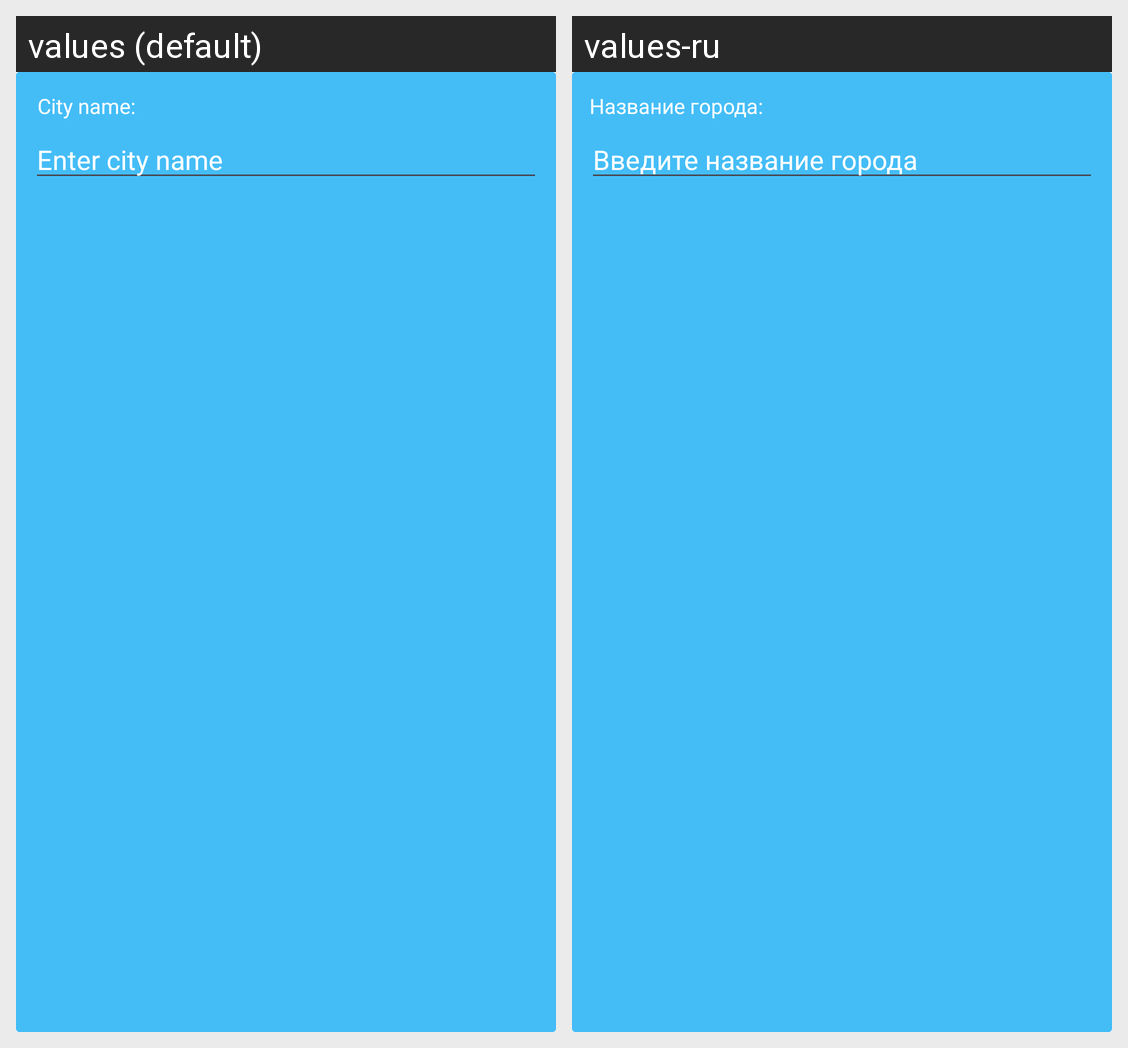

This grid shows one Android layout under two languages. Give, for every string resource on the screen, its name, the default text and each shown locale's text.
Android screen res/layout/dialog_search_by_name.xml rendered under 2 locales, left to right: values (default), values-ru. Device: Nexus 5 (rendered at 1080×1920; each locale shown at half size, 540×960, under a caption strip naming it); theme Theme.WeatherAPP.
Strings drawn on this screen, with the default value and each locale's value (text and hints the layout hard-codes, and strings that could not be matched under every locale, appear in the picture but are not listed):

search_city_title
  values: City name:
  values-ru: Название города:

search_city
  values: Enter city name
  values-ru: Введите название города
